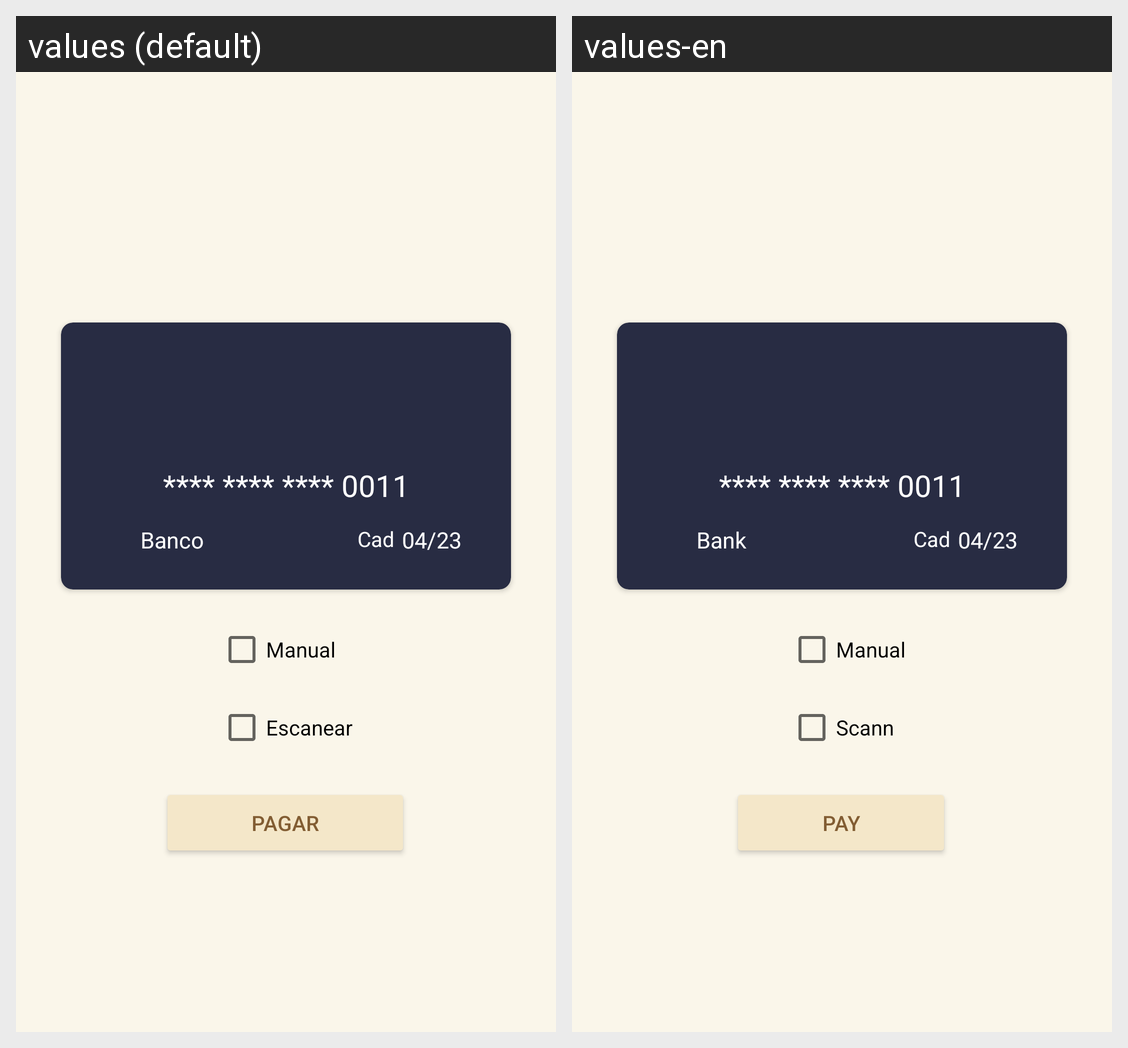

The Android screen above is rendered under two locales of the same app. Produce the string resources it draws, with the default and per-locale values.
Android screen res/layout/activity_metodos_de_pago.xml rendered under 2 locales, left to right: values (default), values-en. Device: Nexus 5 (rendered at 1080×1920; each locale shown at half size, 540×960, under a caption strip naming it); theme Theme.RILAFragments.NoActionBar.
Strings drawn on this screen, with the default value and each locale's value (text and hints the layout hard-codes, and strings that could not be matched under every locale, appear in the picture but are not listed):

numero_cuenta
  values: **** **** **** 0011
  values-en: **** **** **** 0011  [not translated; the default value is used]

banco_text
  values: Banco
  values-en: Bank

caducidad_text
  values: Cad
  values-en: Cad  [not translated; the default value is used]

fecha
  values: 04/23
  values-en: 04/23  [not translated; the default value is used]

pagar
  values: pagar
  values-en: Pay

manual
  values: Manual
  values-en: Manual

escanear
  values: Escanear
  values-en: Scann
